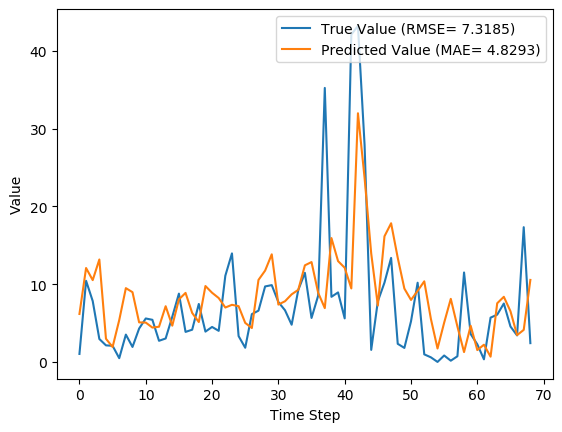

The data file committed next to this chart (first rows):
y_true, y_pred, y_true_scaled, y_pred_scaled
1.029, 6.167, 0.009665, 0.05795
10.43, 12.08, 0.09803, 0.1135
7.83, 10.52, 0.07357, 0.09884
2.951, 13.17, 0.02773, 0.1238
2.13, 2.978, 0.02001, 0.02798
2.073, 1.919, 0.01948, 0.01803
0.4814, 5.382, 0.004524, 0.05057
3.513, 9.487, 0.03301, 0.08914
1.926, 8.969, 0.01809, 0.08427
4.293, 5.085, 0.04034, 0.04778
5.587, 5.06, 0.0525, 0.04754
5.416, 4.417, 0.05089, 0.04151
2.717, 4.526, 0.02553, 0.04253
3.014, 7.162, 0.02832, 0.0673
5.817, 4.662, 0.05466, 0.0438
8.783, 8.041, 0.08253, 0.07555
3.86, 8.876, 0.03627, 0.0834
4.144, 6.299, 0.03894, 0.05919
7.454, 5.128, 0.07004, 0.04819
3.899, 9.76, 0.03663, 0.09171
4.497, 8.896, 0.04226, 0.08359
3.997, 8.215, 0.03756, 0.07719
11.09, 6.995, 0.1042, 0.06573
13.96, 7.344, 0.1312, 0.06901
3.323, 7.169, 0.03122, 0.06736
1.823, 5.019, 0.01713, 0.04716
6.149, 4.361, 0.05777, 0.04098
6.593, 10.55, 0.06195, 0.09909
9.706, 11.74, 0.0912, 0.1103
9.877, 13.84, 0.09281, 0.13
7.7, 7.375, 0.07235, 0.0693
6.643, 7.803, 0.06242, 0.07332
4.784, 8.689, 0.04495, 0.08164
9.247, 9.272, 0.08689, 0.08712
11.45, 12.42, 0.1076, 0.1167
5.653, 12.84, 0.05312, 0.1207
8.521, 8.89, 0.08007, 0.08353
35.23, 6.92, 0.3311, 0.06502
8.371, 15.93, 0.07866, 0.1497
8.937, 12.97, 0.08398, 0.1218
5.6, 12.11, 0.05262, 0.1138
42.11, 9.449, 0.3956, 0.08879
43.21, 31.98, 0.406, 0.3005
27.9, 23.67, 0.2621, 0.2224
1.549, 13.94, 0.01455, 0.131
7.801, 7.256, 0.0733, 0.06818
10.2, 16.16, 0.09581, 0.1518
13.38, 17.83, 0.1257, 0.1676
2.329, 13.39, 0.02188, 0.1258
1.801, 9.433, 0.01693, 0.08864
5.217, 7.972, 0.04902, 0.07491
10.18, 9.14, 0.09569, 0.08588
0.9729, 10.36, 0.009141, 0.09738
0.59, 5.533, 0.005544, 0.05199
0.0, 1.727, 0.0, 0.01623
0.8257, 5.043, 0.007759, 0.04739
0.1571, 8.11, 0.001477, 0.0762
0.7271, 4.55, 0.006832, 0.04276
11.5, 1.266, 0.1081, 0.0119
3.584, 4.65, 0.03368, 0.04369
... 9 more rows
